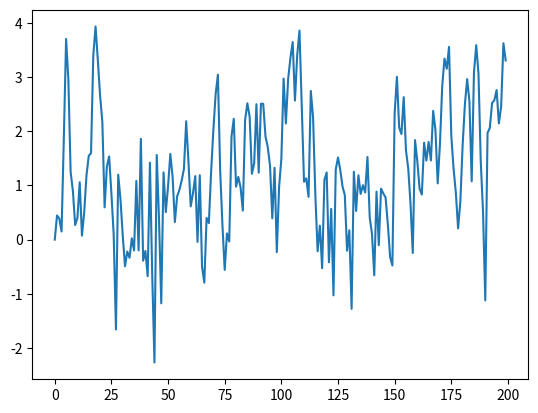

Reproduce this figure in Python.
import numpy as np
import matplotlib.pyplot as plt
#simulate and plot the correlated time series

T = 200 
a = 0.9
x = np.empty(T)
x[0] = 0
for t in range(T - 1):
    if x[t] < 0:
        abs_x = -x[t]
    else:
        abs_x = x[t]
    x[t + 1] = a * abs_x + np.random.standard_normal()


plt.plot(x)
plt.show()
